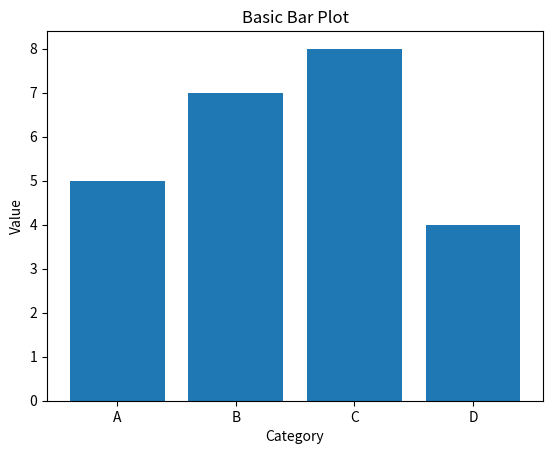

This chart was generated by the following Python code:
import matplotlib.pyplot as plt

categories = ['A', 'B', 'C', 'D']
values = [5, 7, 8, 4]

plt.bar(categories, values)
plt.title('Basic Bar Plot')
plt.xlabel('Category')
plt.ylabel('Value')

plt.show()